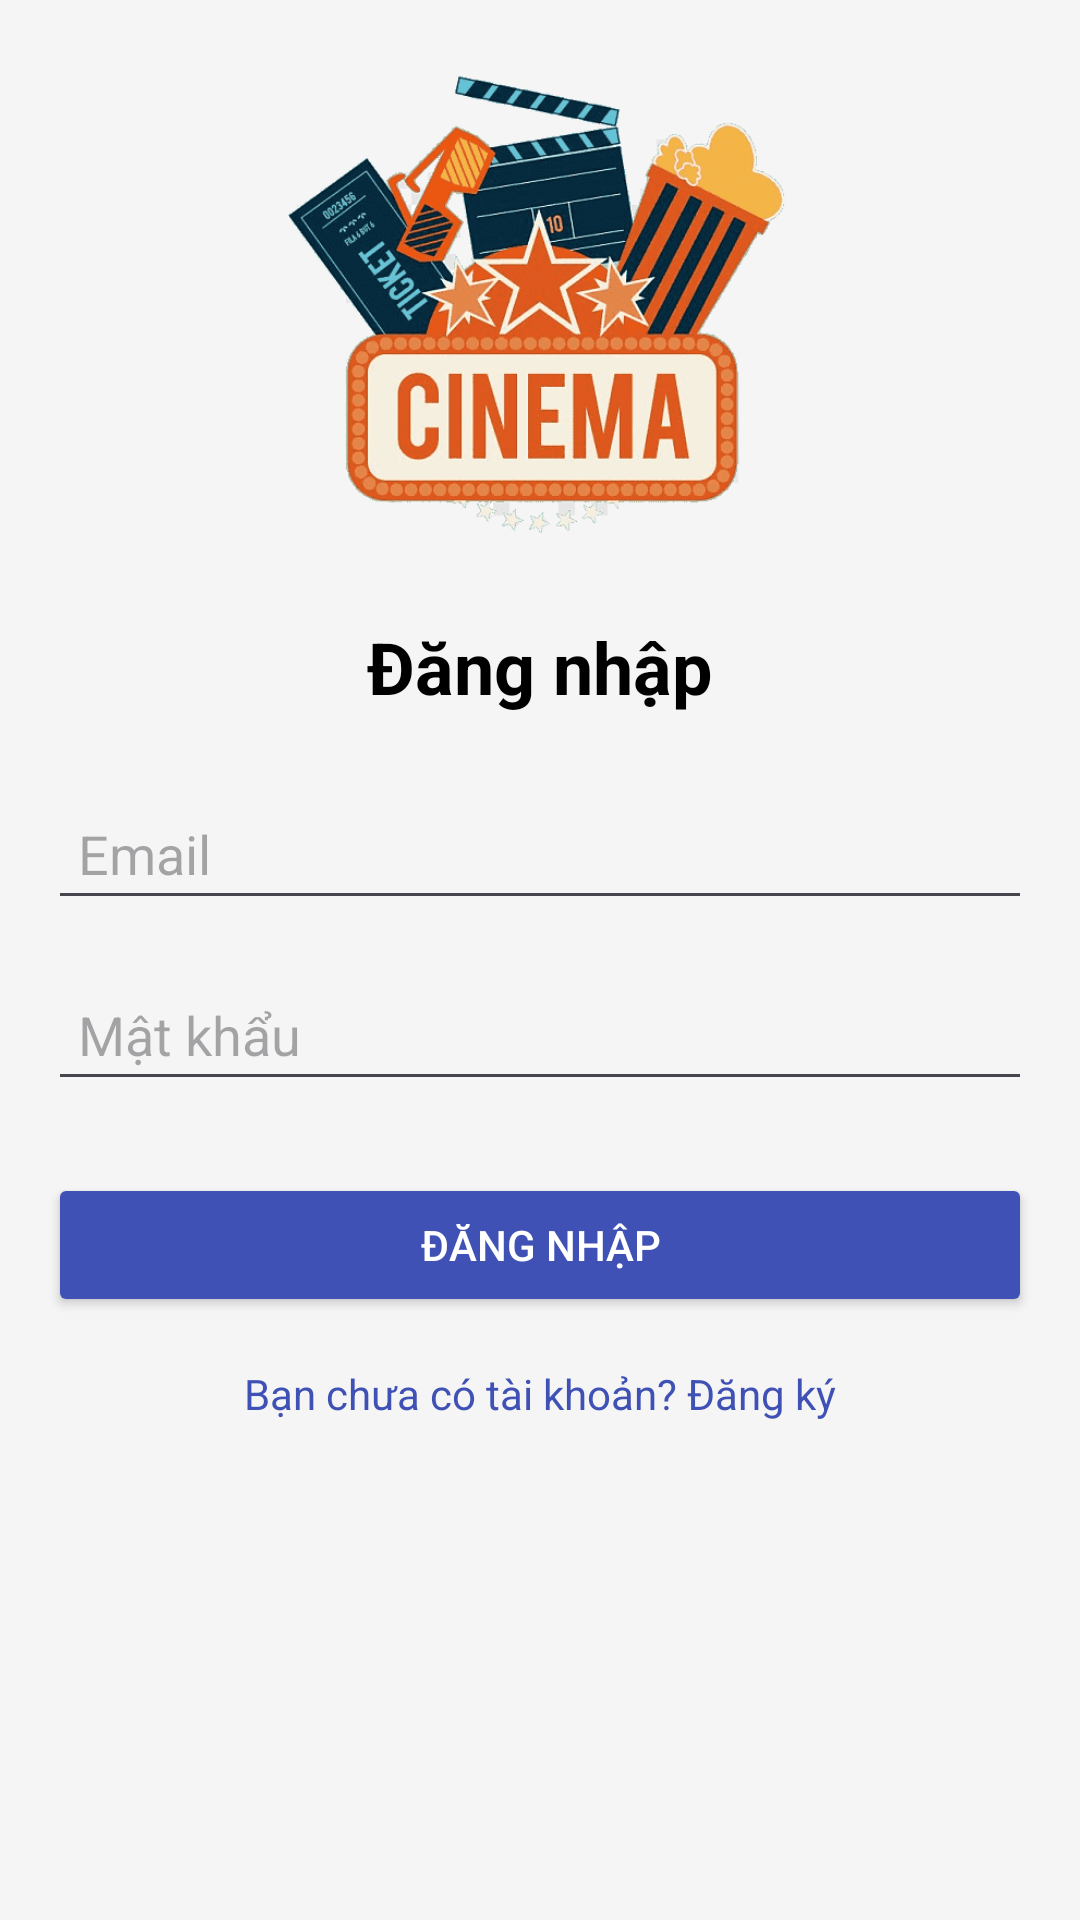

Here is an Android app screen rendered from its layout file. Give the layout XML and the strings, colors and styles it references.
<!-- AndroidManifest.xml: application theme Theme.DuAnVeXemPhim -->
<!-- res/layout/activity_login.xml -->
<?xml version="1.0" encoding="utf-8"?>
<LinearLayout xmlns:android="http://schemas.android.com/apk/res/android"
    android:layout_width="match_parent"
    android:layout_height="match_parent"
    android:orientation="vertical"
    android:padding="16dp"
    android:background="#F5F5F5">
    <ImageView
        android:layout_width="170dp"
        android:layout_height="170dp"
        android:src="@drawable/bg7"
        android:layout_gravity="center"/>

    <TextView
        android:id="@+id/login_title"
        android:layout_width="wrap_content"
        android:layout_height="wrap_content"
        android:text="Đăng nhập"
        android:textSize="24sp"
        android:textStyle="bold"
        android:textColor="#000"
        android:layout_gravity="center_horizontal"
        android:layout_marginBottom="24dp"
        android:layout_marginTop="20dp"/>

    <EditText
        android:id="@+id/email_input"
        android:layout_width="match_parent"
        android:layout_height="wrap_content"
        android:hint="Email"
        android:inputType="textEmailAddress"
        android:padding="10dp"
        android:layout_marginBottom="16dp" />

    <EditText
        android:id="@+id/password_input"
        android:layout_width="match_parent"
        android:layout_height="wrap_content"
        android:hint="Mật khẩu"
        android:inputType="textPassword"
        android:padding="10dp"
        android:layout_marginBottom="24dp" />

    <Button
        android:id="@+id/btnLogin"
        android:layout_width="match_parent"
        android:layout_height="wrap_content"
        android:text="Đăng nhập"
        android:backgroundTint="#3F51B5"
        android:textColor="#FFF"
        android:layout_marginBottom="16dp" />

    <TextView
        android:id="@+id/tvRegister"
        android:layout_width="wrap_content"
        android:layout_height="wrap_content"
        android:text="Bạn chưa có tài khoản? Đăng ký"
        android:textColor="#3F51B5"
        android:layout_gravity="center_horizontal" />
    

</LinearLayout>
<!-- resources referenced by this layout -->
<resources>
  <!-- drawable bg7: png bitmap (drawable, 101041 bytes) -->
  <style name="Theme.DuAnVeXemPhim" parent="Base.Theme.DuAnVeXemPhim" />
  <style name="Base.Theme.DuAnVeXemPhim" parent="Theme.Material3.DayNight.NoActionBar">
          
          
      </style>
</resources>
